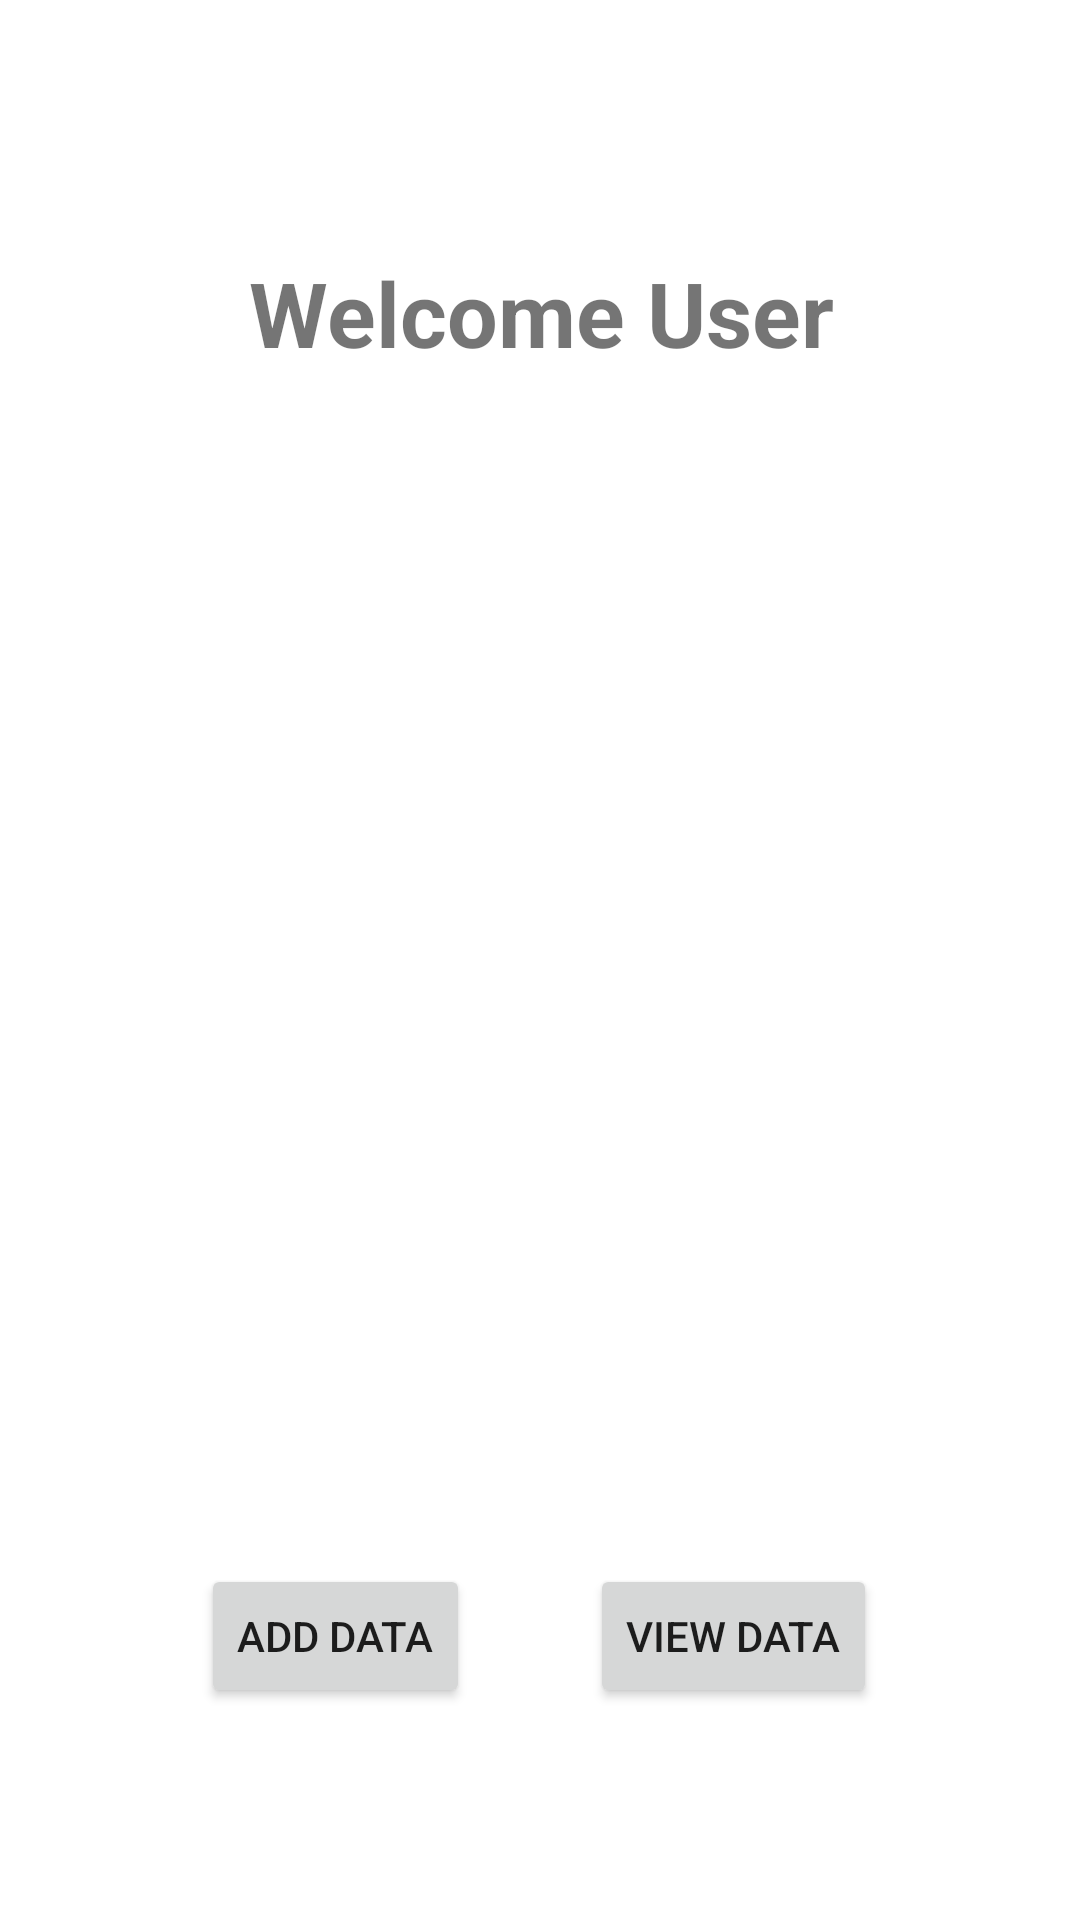

Android layout source for this screen:
<!-- AndroidManifest.xml: application theme Theme.ToDoo_Ver1 -->
<!-- res/layout/activity_main.xml -->
<?xml version="1.0" encoding="utf-8"?>
<androidx.constraintlayout.widget.ConstraintLayout
    xmlns:android="http://schemas.android.com/apk/res/android"
    xmlns:app="http://schemas.android.com/apk/res-auto"
    xmlns:tools="http://schemas.android.com/tools"
    android:layout_width="match_parent"
    android:layout_height="match_parent"
    tools:context=".MainActivity">

    <TextView
        android:id="@+id/textView"
        android:layout_width="wrap_content"
        android:layout_height="wrap_content"
        android:layout_marginStart="108dp"
        android:layout_marginTop="84dp"
        android:layout_marginEnd="107dp"
        android:text="Welcome User"
        android:textAlignment="center"
        android:textSize="30dp"
        android:textStyle="bold"
        app:layout_constraintEnd_toEndOf="parent"
        app:layout_constraintStart_toStartOf="parent"
        app:layout_constraintTop_toTopOf="parent" />

    <ImageView
        android:id="@+id/imageView"
        android:layout_width="153dp"
        android:layout_height="180dp"
        android:layout_marginStart="129dp"
        android:layout_marginTop="13dp"
        android:layout_marginEnd="129dp"
        android:src="@drawable/logo"
        app:layout_constraintEnd_toEndOf="parent"
        app:layout_constraintStart_toStartOf="parent"
        app:layout_constraintTop_toBottomOf="@+id/textView" />

    <LinearLayout
        android:layout_width="wrap_content"
        android:layout_height="wrap_content"
        android:layout_marginTop="204dp"
        android:orientation="horizontal"
        app:flow_horizontalAlign="center"
        app:layout_constraintEnd_toEndOf="parent"
        app:layout_constraintHorizontal_bias="0.495"
        app:layout_constraintStart_toStartOf="parent"
        app:layout_constraintTop_toBottomOf="@+id/imageView">

        <Button
            android:id="@+id/btn_addData"
            android:layout_width="wrap_content"
            android:layout_height="wrap_content"
            android:layout_marginLeft="20dp"
            android:layout_marginRight="20dp"
            android:text="Add data" />

        <Button
            android:id="@+id/btn_viewData"

            android:layout_width="wrap_content"
            android:layout_height="wrap_content"
            android:layout_marginLeft="20dp"
            android:layout_marginRight="20dp"
            android:text="View data" />

    </LinearLayout>

</androidx.constraintlayout.widget.ConstraintLayout>
<!-- resources referenced by this layout -->
<resources>
  <style name="Theme.ToDoo_Ver1" parent="Theme.MaterialComponents.DayNight.DarkActionBar">
          
          <item name="colorPrimary">@color/purple_500</item>
          <item name="colorPrimaryVariant">@color/purple_700</item>
          <item name="colorOnPrimary">@color/white</item>
          
          <item name="colorSecondary">@color/teal_200</item>
          <item name="colorSecondaryVariant">@color/teal_700</item>
          <item name="colorOnSecondary">@color/black</item>
          
          <item name="android:statusBarColor" tools:targetApi="l">?attr/colorPrimaryVariant</item>
          
      </style>
  <!-- not gathered from this repository: default colours our renderer supplied (Android Studio template values) -->
  <color name="purple_500">#FF6200EE</color>
  <color name="purple_700">#FF3700B3</color>
  <color name="teal_200">#FF03DAC5</color>
  <color name="teal_700">#FF018786</color>
  <color name="black">#FF000000</color>
  <color name="white">#FFFFFFFF</color>
</resources>
